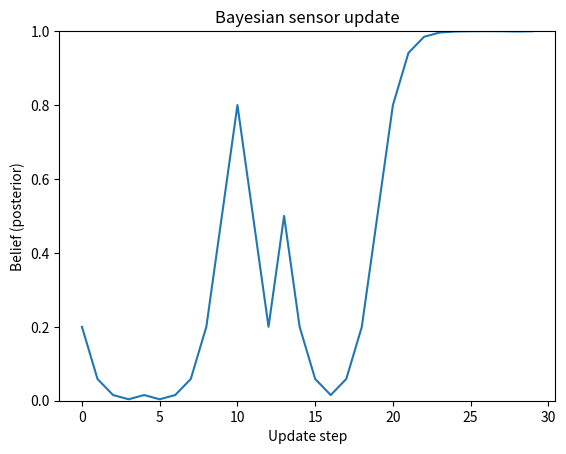

Write the Python code that produced this figure. (Note: this script raises an exception after producing the figure.)
"""
Bayesian sensor model example.

Simulates iterative Bayesian updating of a binary state belief using a
single sensor with fixed accuracy.
"""

import numpy as np
import matplotlib.pyplot as plt


if __name__ == "__main__":
    prior = 0.5
    sensor_accuracy = 0.8

    measurements: list[float] = []

    for _ in range(30):
        # Random binary measurement: True/False with equal probability.
        is_event = np.random.rand() > 0.5

        likelihood = sensor_accuracy if is_event else 1 - sensor_accuracy

        # Bayesian update for a Bernoulli variable with known sensor accuracy.
        posterior = (likelihood * prior) / (
            likelihood * prior + (1 - likelihood) * (1 - prior)
        )

        prior = posterior
        measurements.append(prior)

    plt.plot(measurements)
    plt.ylim(0, 1)

    plt.title("Bayesian sensor update")
    plt.xlabel("Update step")
    plt.ylabel("Belief (posterior)")

    plt.savefig("../assets/bayes_sensor_model.png")
